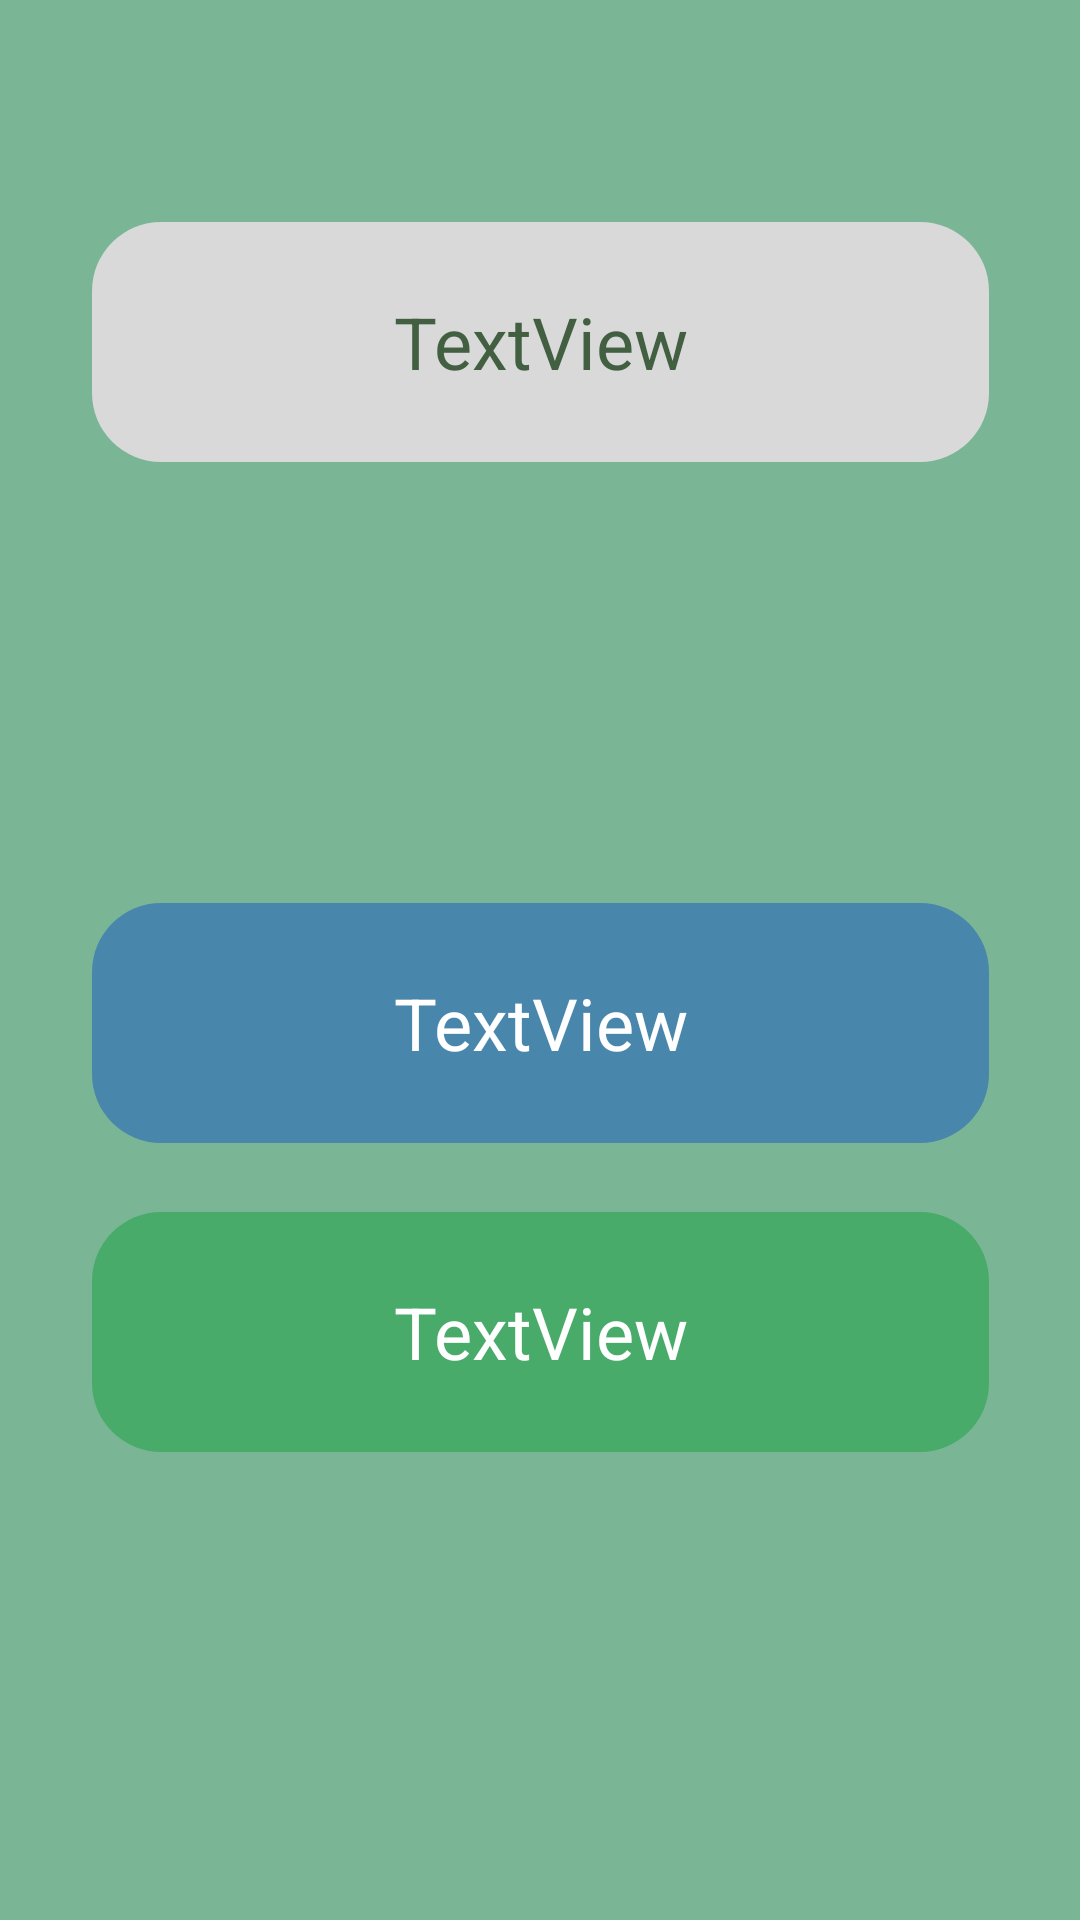

Produce the Android XML layout that renders to this screen, including the resource entries it uses.
<!-- AndroidManifest.xml: application theme Theme.BusTraffic -->
<!-- res/layout/activity_direct.xml -->
<?xml version="1.0" encoding="utf-8"?>
<androidx.constraintlayout.widget.ConstraintLayout xmlns:android="http://schemas.android.com/apk/res/android"
    xmlns:app="http://schemas.android.com/apk/res-auto"
    xmlns:tools="http://schemas.android.com/tools"
    android:id="@+id/main"
    android:layout_width="match_parent"
    android:layout_height="match_parent"
    android:background="#7AB695"
    tools:context=".DirectActivity">

    <FrameLayout
        android:id="@+id/bg_vector"
        android:layout_width="0dp"
        android:layout_height="0dp"
        android:layout_marginStart="-20dp"
        android:layout_marginEnd="-20dp"
        android:background="@drawable/bg_vector"
        app:layout_constraintBottom_toBottomOf="parent"
        app:layout_constraintEnd_toEndOf="parent"
        app:layout_constraintStart_toStartOf="parent"
        app:layout_constraintTop_toTopOf="parent" />

    <FrameLayout
        android:id="@+id/frameFortvDirect1"
        android:layout_width="wrap_content"
        android:layout_height="wrap_content"
        android:layout_marginBottom="11dp"
        android:background="@drawable/frame_for_tv_2"
        android:clipChildren="false"
        android:clipToPadding="false"
        android:elevation="11dp"
        android:padding="6dp"
        app:layout_constraintBottom_toTopOf="@+id/frameFortvDirect2"
        app:layout_constraintEnd_toEndOf="parent"
        app:layout_constraintStart_toStartOf="parent">

        <TextView
            android:id="@+id/tvDirect1"
            android:layout_width="wrap_content"
            android:layout_height="wrap_content"
            android:layout_gravity="center_horizontal"
            android:background="@drawable/bg_for_time_3"
            android:gravity="center"
            android:maxWidth="299dp"
            android:maxHeight="110dp"
            android:minWidth="299dp"
            android:minHeight="80dp"
            android:text="TextView"
            android:textColor="#FFFFFF"
            android:textSize="24sp" />

    </FrameLayout>

    <FrameLayout
        android:id="@+id/frameFortvDirect2"
        android:layout_width="wrap_content"
        android:layout_height="wrap_content"
        android:layout_marginBottom="150dp"
        android:background="@drawable/frame_for_tv_2"
        android:elevation="11dp"
        android:padding="6dp"
        android:clipToPadding="false"
        android:clipChildren="false"
        app:layout_constraintBottom_toBottomOf="parent"
        app:layout_constraintEnd_toEndOf="parent"
        app:layout_constraintStart_toStartOf="parent">

        <TextView
            android:id="@+id/tvDirect2"
            android:layout_width="wrap_content"
            android:layout_height="wrap_content"
            android:layout_gravity="center_horizontal"
            android:background="@drawable/bg_for_time_2"
            android:gravity="center"
            android:maxWidth="299dp"
            android:maxHeight="90dp"
            android:minWidth="299dp"
            android:minHeight="80dp"
            android:text="TextView"
            android:textColor="#FFFFFF"
            android:textSize="24sp" />

    </FrameLayout>

    <TextView
        android:id="@+id/tvRouteInfo"
        android:layout_width="wrap_content"
        android:layout_height="80dp"
        android:layout_gravity="center_horizontal"
        android:layout_marginBottom="141dp"
        android:background="@drawable/route_text"
        android:gravity="center"
        android:maxWidth="299dp"
        android:maxHeight="80dp"
        android:minWidth="299dp"
        android:minHeight="80dp"
        android:text="TextView"
        android:textColor="@color/textColorPrimary"
        android:textSize="24sp"
        app:layout_constraintBottom_toTopOf="@+id/frameFortvDirect1"
        app:layout_constraintEnd_toEndOf="parent"
        app:layout_constraintStart_toStartOf="parent" />




</androidx.constraintlayout.widget.ConstraintLayout>
<!-- resources referenced by this layout -->
<resources>
  <color name="textColorPrimary">#425F41</color>
  <!-- drawable bg_for_time_2 (drawable) -->
  <?xml version="1.0" encoding="utf-8"?>
  <shape xmlns:android="http://schemas.android.com/apk/res/android">
      <solid android:color="#49AB6A" />
      <corners android:radius="23dp" />
      <padding
          android:left="4dp"
          android:top="4dp"
          android:right="4dp"
          android:bottom="4dp" />
  </shape>
  <!-- drawable bg_for_time_3 (drawable) -->
  <?xml version="1.0" encoding="utf-8"?>
  <shape xmlns:android="http://schemas.android.com/apk/res/android">
      <solid android:color="#4986AB" />
      <corners android:radius="23dp" />
      <padding
          android:left="4dp"
          android:top="4dp"
          android:right="4dp"
          android:bottom="4dp" />
  </shape>
  <!-- drawable route_text (drawable) -->
  <?xml version="1.0" encoding="utf-8"?>
  <shape xmlns:android="http://schemas.android.com/apk/res/android">
      <solid android:color="#D9D9D9" />
      <corners android:radius="23dp" />
  
  </shape>
  <style name="Theme.BusTraffic" parent="Base.Theme.BusTraffic" />
  <style name="Base.Theme.BusTraffic" parent="Theme.Material3.DayNight.NoActionBar">
          
          
      </style>
</resources>
